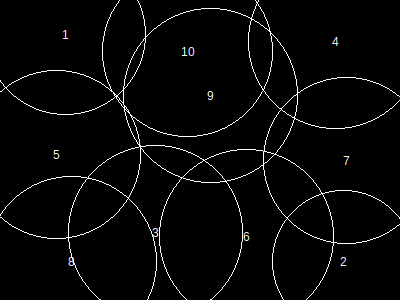

Data behind this chart, as committed beside it:
, x, y, height, r, area, overlap, overflow, forwardOverlap, backwardOverlap, regionX, regionY, regionArea, regionCoveredArea, regionCıııoveredPercentage, regionOverlap, regionOverflow, regionCoveredPercentage
1, 66, 35, 139, 80, 20321, 0, 5686, 0, 0, 400, 300, 120000, 119970, 0, 62460, 33947, 99.97
2, 344, 262, 123, 71, 16029, 0, 3673, 0, 0, 400, 300, 120000, 119970, 0, 62460, 33947, 99.97
3, 156, 233, 151, 87, 24033, 0, 1518, 0, 0, 400, 300, 120000, 119970, 0, 62460, 33947, 99.97
4, 336, 42, 151, 87, 24033, 0, 6781, 0, 0, 400, 300, 120000, 119970, 0, 62460, 33947, 99.97
5, 57, 155, 146, 84, 22405, 7130, 2430, 0, 0, 400, 300, 120000, 119970, 0, 62460, 33947, 99.97
6, 247, 237, 151, 87, 24033, 13589, 1982, 0, 0, 400, 300, 120000, 119970, 0, 62460, 33947, 99.97
7, 347, 161, 144, 83, 21869, 10854, 2660, 0, 0, 400, 300, 120000, 119970, 0, 62460, 33947, 99.97
8, 72, 262, 148, 85, 22941, 11761, 5985, 0, 0, 400, 300, 120000, 119970, 0, 62460, 33947, 99.97
9, 211, 96, 151, 87, 24033, 7397, 0, 0, 0, 400, 300, 120000, 119970, 0, 62460, 33947, 99.97
10, 188, 52, 148, 85, 22941, 17990, 3232, 0, 0, 400, 300, 120000, 119970, 0, 62460, 33947, 99.97
